Run: headless pygame with SDL's dummy video driver; simulated clock (each Clock.tick advances the game by its frame time, no real sleeping); random seed 0; keys injected as events and as key.get_pressed() state; mouse plan: one left click at the window centre at the start of phase 2, then a move to the lower-right quarter at the start of phase 3.
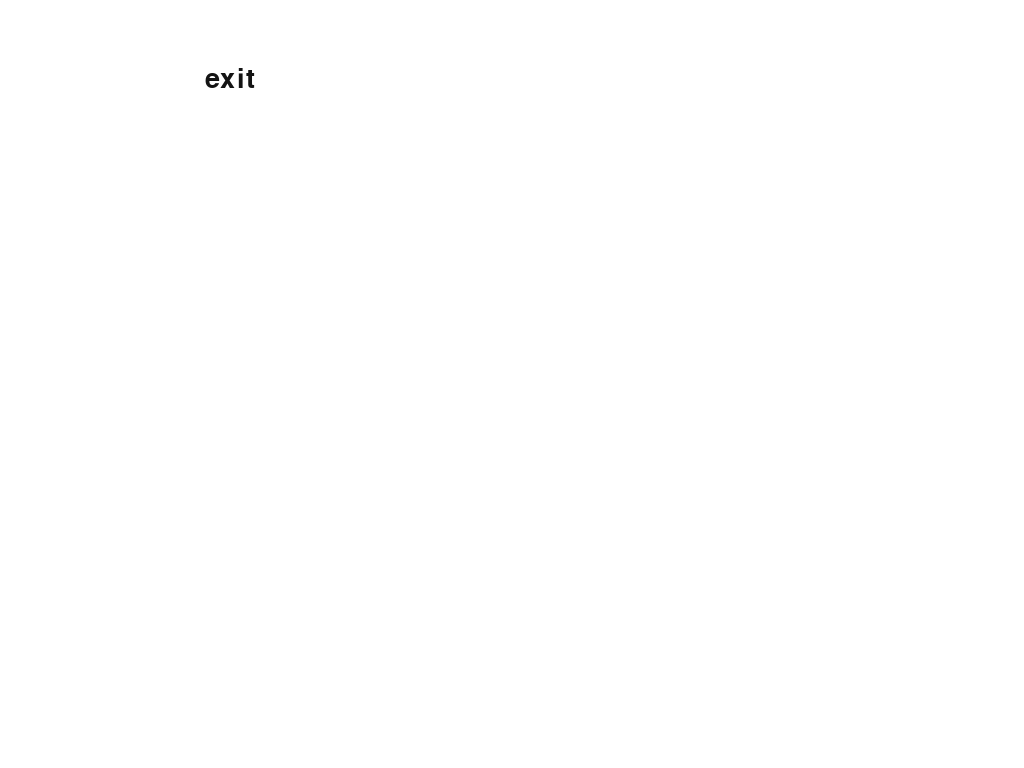
Frame 1 of 4 · flips 1–60 · no input
Frame 2 of 4 · flips 61–180 · clicked the window centre · tapped SPACE, RETURN · held RIGHT (→), D · screen unchanged from frame 1, image omitted
Frame 3 of 4 · flips 181–300 · moved the mouse to the lower-right quarter · held DOWN (↓), S · screen unchanged from frame 2, image omitted
Frame 4 of 4 · flips 301–420 · held LEFT (←), A, UP (↑), W · screen unchanged from frame 3, image omitted

The pygame program that drew these frames:

import pygame
from pygame.locals import *
import sys

pygame.init()
screen = pygame.display.set_mode((0, 0))
clock = pygame.time.Clock()
BLACK = (0, 0, 0)
font = pygame.font.SysFont('Arial', 40)
objects = []
running = True

class Button():
    def __init__(self, x, y, width, height, buttonText='Button', onclickFunction=None, onePress=False):
        self.x = x
        self.y = y
        self.width = width
        self.height = height
        self.onclickFunction = onclickFunction
        self.onePress = onePress
        self.alreadyPressed = False

        self.fillColors = {
            'normal': '#ffffff',
            'hover': '#666666',
            'pressed': '#333333',
        }

        self.buttonSurface = pygame.Surface((self.width, self.height))
        self.buttonRect = pygame.Rect(self.x, self.y, self.width, self.height)

        self.buttonSurf = font.render(buttonText, True, (20, 20, 20))

        objects.append(self)
    
    def process(self):
        mousePos = pygame.mouse.get_pos()
        self.buttonSurface.fill(self.fillColors['normal'])
        if self.buttonRect.collidepoint(mousePos):
            self.buttonSurface.fill(self.fillColors['hover'])
            if pygame.mouse.get_pressed(num_buttons=3)[0]:
                self.buttonSurface.fill(self.fillColors['pressed'])
                if self.onePress:
                    self.onclickFunction()
                elif not self.alreadyPressed:
                    self.onclickFunction()
                    self.alreadyPressed = True
            else:
                self.alreadyPressed = False

        self.buttonSurface.blit(self.buttonSurf, [
            self.buttonRect.width/2 - self.buttonSurf.get_rect().width/2,
            self.buttonRect.height/2 - self.buttonSurf.get_rect().height/2
        ])
        screen.blit(self.buttonSurface, self.buttonRect)

def close_game():
    pygame.quit()
    sys.exit()

Button(30, 30, 400, 100, "exit", close_game)

while running:
    clock.tick(60)
    for event in pygame.event.get():
        if event.type == pygame.QUIT:
            running = False

    screen.fill("white")
    for obj in objects:
        obj.process()
    pygame.display.flip()

pygame.quit()
